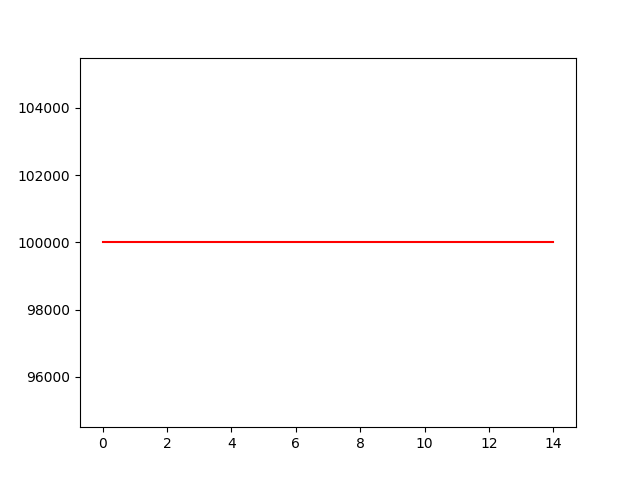

The table this chart was drawn from, first rows:
account_value, date, daily_return
100000, 2023-04-28, 
100000, 2023-05-01, 0.0
100000, 2023-05-02, 0.0
100000, 2023-05-03, 0.0
100000, 2023-05-04, 0.0
100000, 2023-05-05, 0.0
100000, 2023-05-08, 0.0
100000, 2023-05-09, 0.0
100000, 2023-05-10, 0.0
100000, 2023-05-11, 0.0
100000, 2023-05-12, 0.0
100000, 2023-05-15, 0.0
100000, 2023-05-16, 0.0
100000, 2023-05-17, 0.0
100000, 2023-05-18, 0.0
